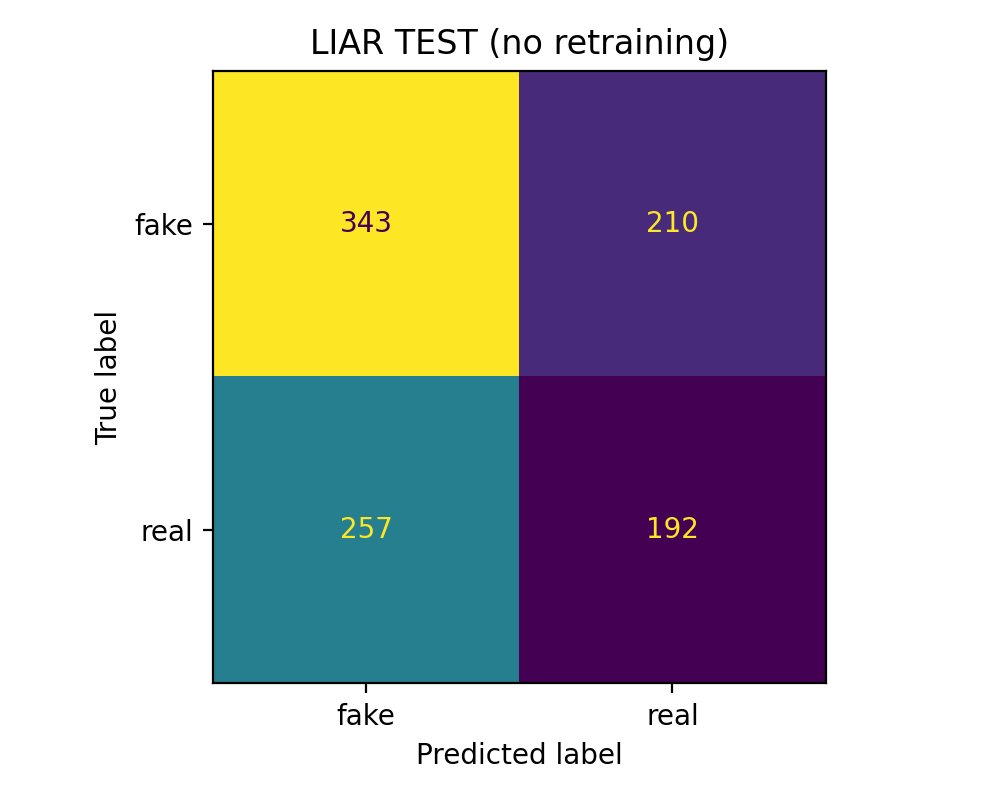

Source data for this figure (header and first rows):
, pred_fake, pred_real
true_fake, 343, 210
true_real, 257, 192
